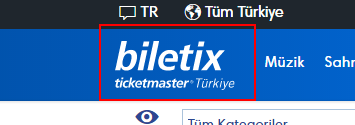
Task: Robotic Enterprise Framework
Workflow: Login_Biletix

Step 1: find the link 'main-logo' in window 'Etkinlik Biletleri | Konser, Spor, Sanat, Tiyatro, Müze | Resmi Biletix sitesi' (chrome.exe)

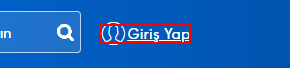
Step 2 [else]: find the element in window 'Etkinlik Biletleri | Konser, Spor, Sanat, Tiyatro, Müze | Resmi Biletix sitesi' (chrome.exe)

Step 3 [then]: click on the element in window 'Etkinlik Biletleri | Konser, Spor, Sanat, Tiyatro, Müze | Resmi Biletix sitesi' (chrome.exe) (same screen as step 2)

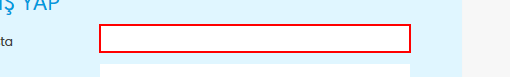
Step 4 [else]: find 'INPUT  ifmember_login:u...'

Step 5 [then]: type [in_username] into the text box 'E-posta' in window 'Biletix Üyelik Hizmetleri' (chrome.exe) (same screen as step 4)
